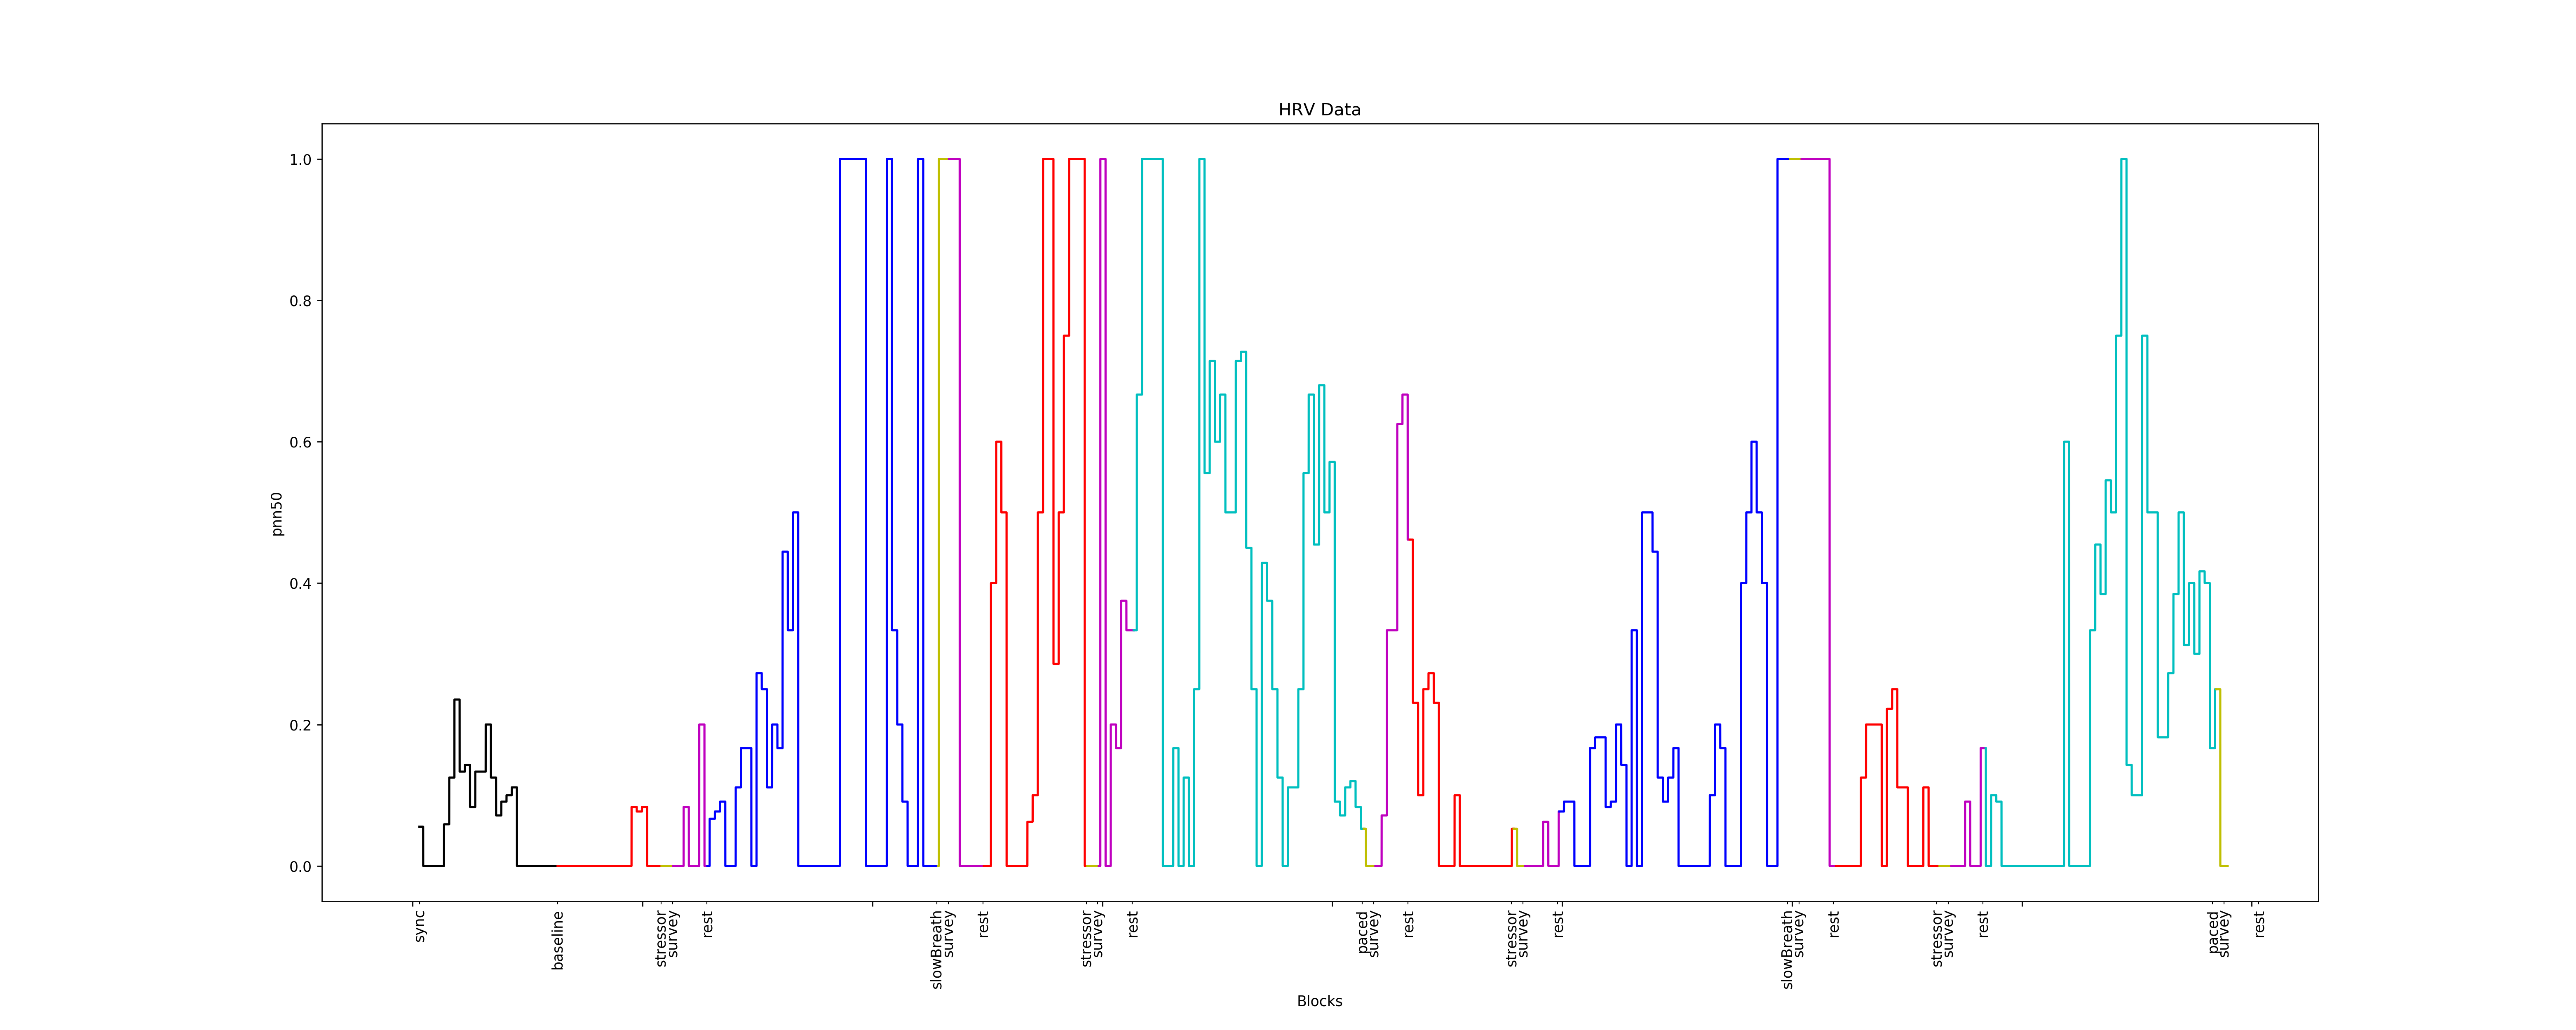

The file beside this chart, header and first rows:
0.0, 1
0.0, 1
0.0, 1
0.0, 1
0.0, 1
0.0, 1
0.0, 1
0.0, 1
0.0, 1
0.0, 1
0.0, 1
0.0, 1
0.0, 1
0.0, 1
0.0, 1
0.0, 1
0.0, 1
0.0, 1
0.0, 1
0.0, 1
0.0, 1
0.0, 1
0.0, 1
0.0, 1
0.0, 1
0.0, 1
0.0, 1
0.0, 1
0.0, 1
0.0, 1
0.0, 1
0.0, 1
0.0, 1
0.0, 1
0.0, 1
0.0, 1
0.0, 1
0.0, 1
0.0, 1
0.0, 1
0.0, 1
0.0, 1
0.0, 1
0.0, 1
0.0, 1
0.0, 1
0.0, 1
0.0, 1
0.0, 1
0.0, 1
0.0, 1
0.0, 1
0.0, 1
0.0, 1
0.0, 1
0.0, 1
0.0, 1
0.0, 1
0.0, 1
0.0, 1
0.0, 1
... 201,049 more rows
